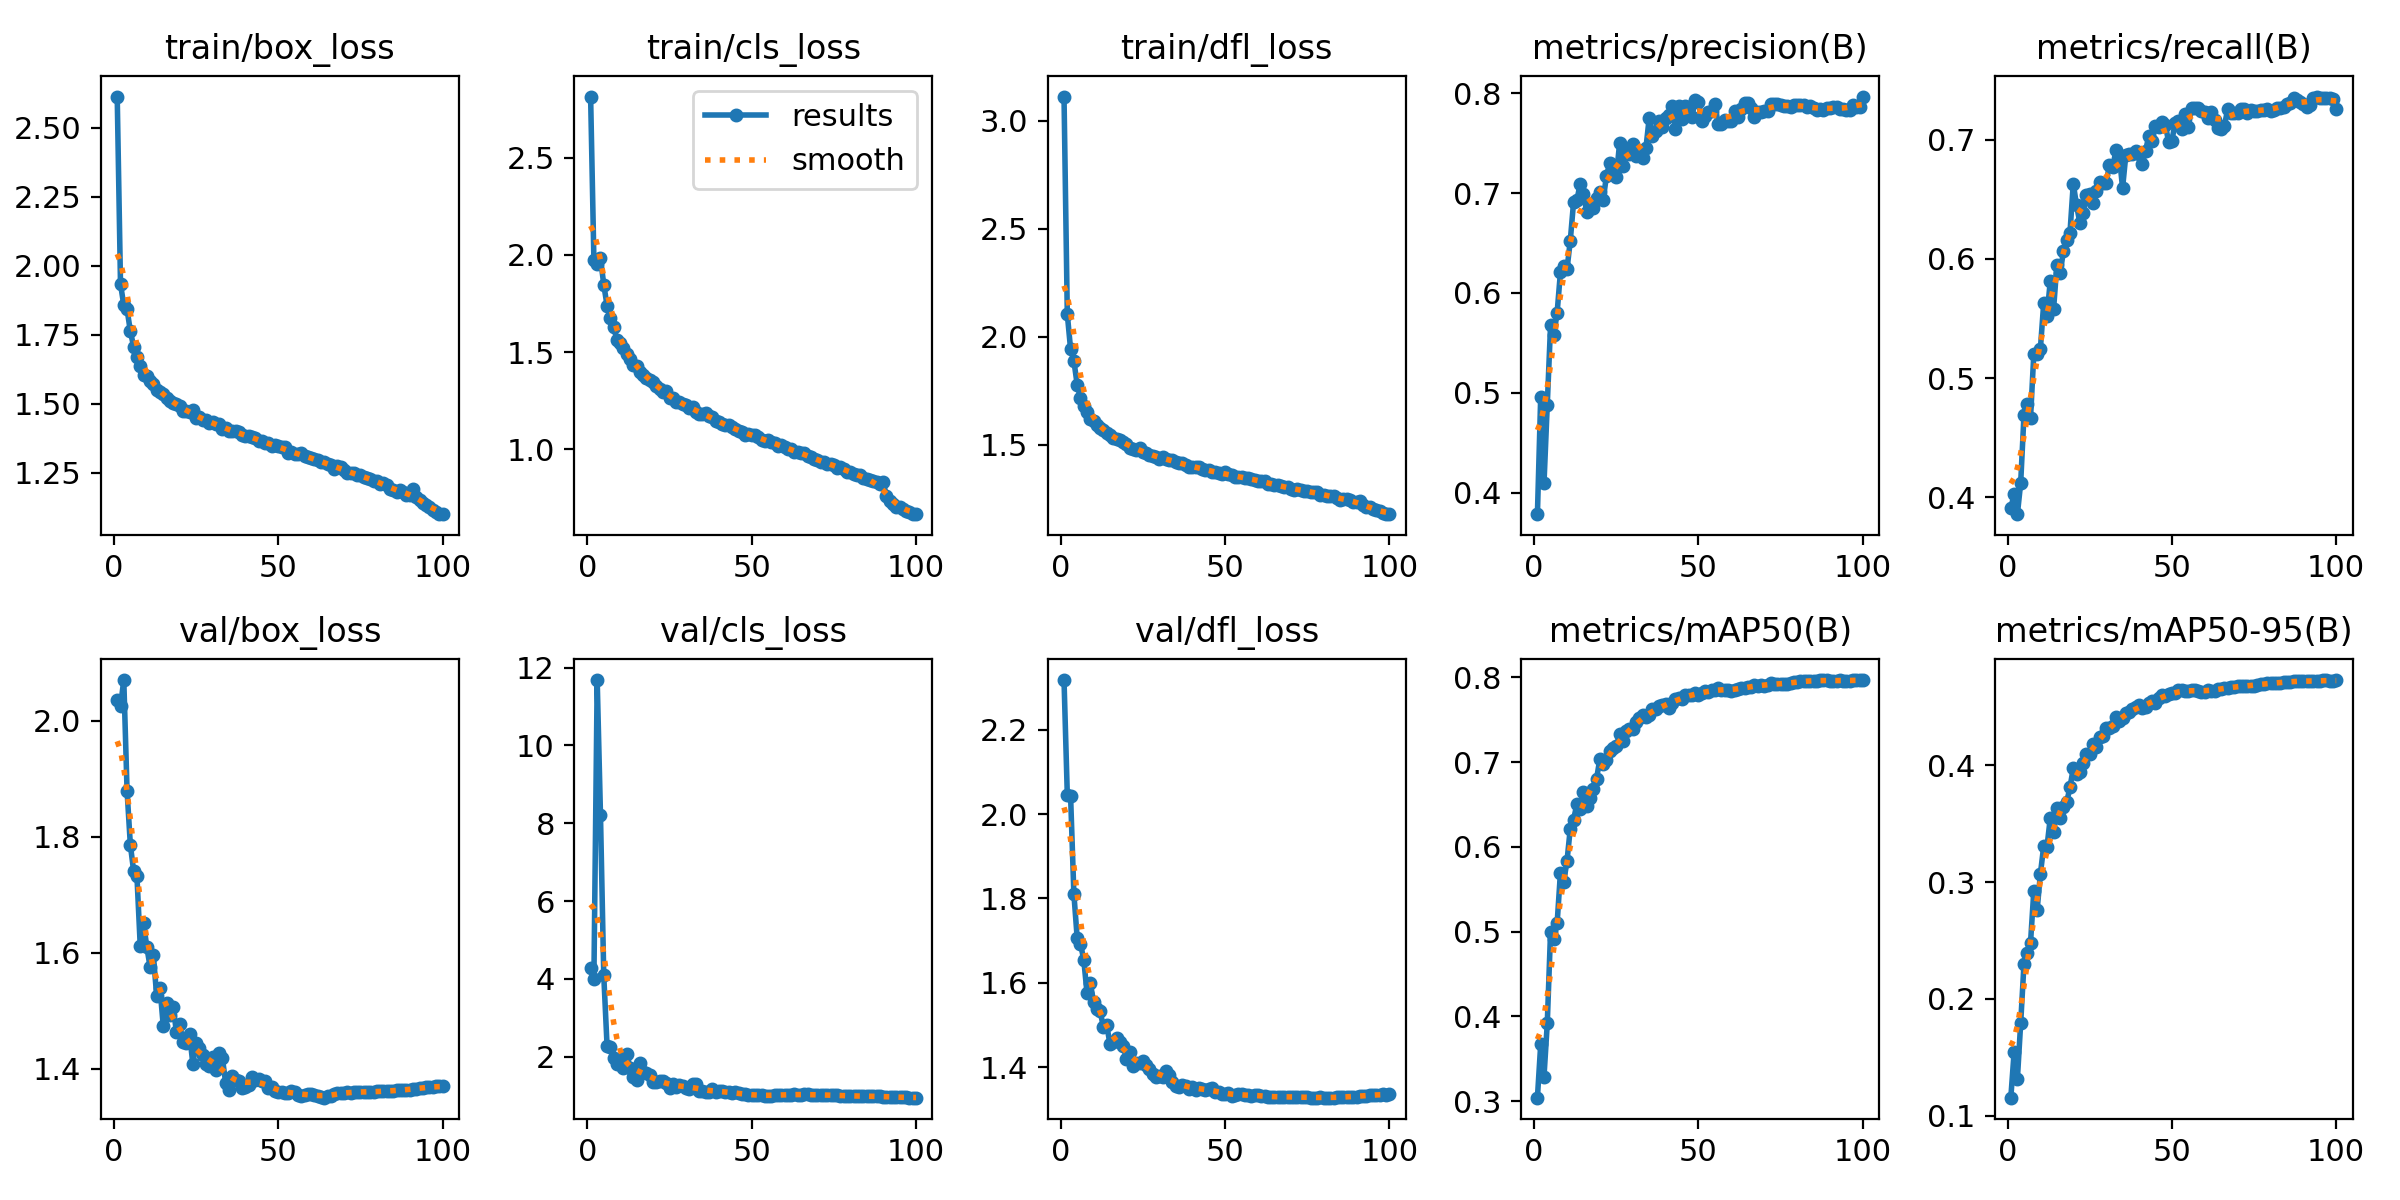

Data behind this chart, as committed beside it:
epoch, time, train/box_loss, train/cls_loss, train/dfl_loss, metrics/precision(B), metrics/recall(B), metrics/mAP50(B), metrics/mAP50-95(B), val/box_loss, val/cls_loss, val/dfl_loss, lr/pg0, lr/pg1, lr/pg2
1, 68.39, 2.613, 2.814, 3.112, 0.3783, 0.3908, 0.3041, 0.1155, 2.036, 4.285, 2.318, 0.003326, 0.003326, 0.07006
2, 134.3, 1.934, 1.973, 2.105, 0.4959, 0.4027, 0.3669, 0.1543, 2.025, 4.003, 2.045, 0.006594, 0.006594, 0.04
3, 200.2, 1.857, 1.953, 1.943, 0.4091, 0.3859, 0.3289, 0.1317, 2.07, 11.68, 2.043, 0.009795, 0.009795, 0.009864
4, 266, 1.842, 1.982, 1.89, 0.4881, 0.412, 0.3917, 0.1792, 1.878, 8.217, 1.811, 0.009703, 0.009703, 0.009703
5, 331.7, 1.762, 1.847, 1.78, 0.5677, 0.4688, 0.5, 0.2298, 1.786, 4.089, 1.707, 0.009604, 0.009604, 0.009604
6, 397.3, 1.707, 1.739, 1.717, 0.5578, 0.4779, 0.4915, 0.239, 1.74, 2.287, 1.693, 0.009505, 0.009505, 0.009505
7, 463, 1.669, 1.675, 1.681, 0.5804, 0.4669, 0.51, 0.2483, 1.732, 2.26, 1.655, 0.009406, 0.009406, 0.009406
8, 528.6, 1.635, 1.628, 1.652, 0.6206, 0.5206, 0.5691, 0.2928, 1.612, 1.978, 1.576, 0.009307, 0.009307, 0.009307
9, 594.1, 1.603, 1.564, 1.622, 0.6267, 0.5203, 0.5587, 0.2761, 1.651, 1.803, 1.598, 0.009208, 0.009208, 0.009208
10, 659.9, 1.601, 1.549, 1.611, 0.6236, 0.5248, 0.5833, 0.3071, 1.61, 1.933, 1.555, 0.009109, 0.009109, 0.009109
11, 725.5, 1.581, 1.522, 1.591, 0.6524, 0.5626, 0.6215, 0.3307, 1.576, 1.703, 1.538, 0.00901, 0.00901, 0.00901
12, 791.1, 1.57, 1.488, 1.579, 0.691, 0.5524, 0.632, 0.3303, 1.596, 2.077, 1.532, 0.008911, 0.008911, 0.008911
13, 856.9, 1.548, 1.463, 1.568, 0.6927, 0.5813, 0.6502, 0.3548, 1.525, 1.717, 1.494, 0.008812, 0.008812, 0.008812
14, 922.4, 1.541, 1.432, 1.554, 0.7093, 0.5577, 0.6449, 0.343, 1.54, 1.485, 1.499, 0.008713, 0.008713, 0.008713
15, 987.9, 1.534, 1.428, 1.546, 0.6987, 0.5946, 0.6646, 0.3632, 1.474, 1.414, 1.454, 0.008614, 0.008614, 0.008614
16, 1054, 1.52, 1.396, 1.533, 0.6816, 0.5878, 0.648, 0.3551, 1.513, 1.85, 1.461, 0.008515, 0.008515, 0.008515
17, 1119, 1.508, 1.382, 1.527, 0.688, 0.6065, 0.658, 0.3642, 1.493, 1.601, 1.47, 0.008416, 0.008416, 0.008416
18, 1185, 1.503, 1.367, 1.521, 0.6849, 0.6156, 0.6687, 0.3686, 1.507, 1.577, 1.459, 0.008317, 0.008317, 0.008317
19, 1250, 1.499, 1.354, 1.515, 0.6947, 0.622, 0.6803, 0.3812, 1.464, 1.541, 1.451, 0.008218, 0.008218, 0.008218
20, 1316, 1.49, 1.348, 1.504, 0.701, 0.6631, 0.7038, 0.3975, 1.478, 1.347, 1.42, 0.008119, 0.008119, 0.008119
21, 1382, 1.475, 1.323, 1.487, 0.6927, 0.645, 0.6976, 0.393, 1.445, 1.344, 1.435, 0.00802, 0.00802, 0.00802
22, 1447, 1.474, 1.31, 1.483, 0.7175, 0.6303, 0.7018, 0.3945, 1.444, 1.376, 1.402, 0.007921, 0.007921, 0.007921
23, 1513, 1.472, 1.293, 1.479, 0.7298, 0.6387, 0.713, 0.4024, 1.459, 1.376, 1.409, 0.007822, 0.007822, 0.007822
24, 1578, 1.476, 1.299, 1.487, 0.7218, 0.6533, 0.7171, 0.41, 1.409, 1.325, 1.409, 0.007723, 0.007723, 0.007723
25, 1644, 1.446, 1.265, 1.466, 0.7165, 0.6544, 0.7185, 0.4098, 1.444, 1.206, 1.414, 0.007624, 0.007624, 0.007624
26, 1709, 1.452, 1.262, 1.464, 0.75, 0.6469, 0.7327, 0.4187, 1.436, 1.29, 1.405, 0.007525, 0.007525, 0.007525
27, 1775, 1.44, 1.245, 1.452, 0.7276, 0.6566, 0.7248, 0.4155, 1.424, 1.215, 1.395, 0.007426, 0.007426, 0.007426
28, 1840, 1.439, 1.244, 1.45, 0.7444, 0.6645, 0.7361, 0.4244, 1.408, 1.285, 1.383, 0.007327, 0.007327, 0.007327
29, 1906, 1.429, 1.232, 1.445, 0.7394, 0.6641, 0.7387, 0.4253, 1.404, 1.24, 1.377, 0.007228, 0.007228, 0.007228
30, 1971, 1.433, 1.225, 1.437, 0.749, 0.664, 0.7385, 0.4318, 1.42, 1.185, 1.379, 0.007129, 0.007129, 0.007129
31, 2037, 1.428, 1.214, 1.442, 0.7377, 0.6786, 0.747, 0.4322, 1.397, 1.182, 1.378, 0.00703, 0.00703, 0.00703
32, 2103, 1.425, 1.22, 1.436, 0.7418, 0.6773, 0.7524, 0.4339, 1.427, 1.294, 1.391, 0.006931, 0.006931, 0.006931
33, 2168, 1.409, 1.193, 1.43, 0.7355, 0.691, 0.7555, 0.4411, 1.418, 1.306, 1.382, 0.006832, 0.006832, 0.006832
34, 2234, 1.412, 1.182, 1.429, 0.7448, 0.6865, 0.7533, 0.4376, 1.375, 1.11, 1.365, 0.006733, 0.006733, 0.006733
35, 2299, 1.401, 1.182, 1.42, 0.7752, 0.6595, 0.7552, 0.4401, 1.364, 1.125, 1.356, 0.006634, 0.006634, 0.006634
36, 2365, 1.402, 1.187, 1.418, 0.7569, 0.6875, 0.762, 0.4452, 1.387, 1.105, 1.354, 0.006535, 0.006535, 0.006535
37, 2430, 1.4, 1.168, 1.416, 0.7628, 0.6884, 0.7625, 0.4461, 1.381, 1.103, 1.357, 0.006436, 0.006436, 0.006436
38, 2496, 1.398, 1.163, 1.405, 0.7723, 0.688, 0.7661, 0.4486, 1.378, 1.171, 1.354, 0.006337, 0.006337, 0.006337
39, 2561, 1.385, 1.143, 1.4, 0.766, 0.6908, 0.7679, 0.4496, 1.367, 1.092, 1.349, 0.006238, 0.006238, 0.006238
40, 2627, 1.383, 1.139, 1.399, 0.7749, 0.6883, 0.7681, 0.4513, 1.369, 1.128, 1.353, 0.006139, 0.006139, 0.006139
41, 2692, 1.383, 1.131, 1.398, 0.7788, 0.6799, 0.7643, 0.4493, 1.372, 1.108, 1.347, 0.00604, 0.00604, 0.00604
42, 2758, 1.38, 1.125, 1.397, 0.7874, 0.6909, 0.7691, 0.4496, 1.386, 1.09, 1.351, 0.005941, 0.005941, 0.005941
43, 2823, 1.376, 1.122, 1.391, 0.764, 0.7035, 0.7742, 0.4536, 1.381, 1.094, 1.348, 0.005842, 0.005842, 0.005842
44, 2889, 1.366, 1.113, 1.385, 0.7875, 0.6987, 0.7754, 0.4555, 1.381, 1.06, 1.345, 0.005743, 0.005743, 0.005743
45, 2955, 1.366, 1.104, 1.385, 0.7744, 0.7119, 0.7744, 0.4536, 1.379, 1.082, 1.348, 0.005644, 0.005644, 0.005644
46, 3020, 1.356, 1.094, 1.373, 0.7873, 0.7106, 0.7789, 0.4573, 1.378, 1.073, 1.35, 0.005545, 0.005545, 0.005545
47, 3086, 1.357, 1.091, 1.374, 0.7859, 0.7145, 0.779, 0.4599, 1.366, 1.038, 1.342, 0.005446, 0.005446, 0.005446
48, 3151, 1.346, 1.075, 1.369, 0.7765, 0.7127, 0.7791, 0.4594, 1.369, 1.045, 1.342, 0.005347, 0.005347, 0.005347
49, 3216, 1.349, 1.08, 1.366, 0.7929, 0.6982, 0.781, 0.4615, 1.362, 1.013, 1.336, 0.005248, 0.005248, 0.005248
50, 3282, 1.348, 1.072, 1.373, 0.7915, 0.6992, 0.7795, 0.4619, 1.36, 1.008, 1.337, 0.005149, 0.005149, 0.005149
51, 3348, 1.343, 1.074, 1.366, 0.7725, 0.7143, 0.7815, 0.4623, 1.359, 1.019, 1.338, 0.00505, 0.00505, 0.00505
52, 3413, 1.341, 1.061, 1.359, 0.7775, 0.7157, 0.7834, 0.4642, 1.357, 1.017, 1.333, 0.004951, 0.004951, 0.004951
53, 3479, 1.322, 1.047, 1.351, 0.781, 0.7089, 0.7827, 0.4649, 1.358, 1.005, 1.334, 0.004852, 0.004852, 0.004852
54, 3544, 1.324, 1.042, 1.353, 0.782, 0.7213, 0.7853, 0.4639, 1.362, 1.002, 1.335, 0.004753, 0.004753, 0.004753
55, 3610, 1.317, 1.047, 1.352, 0.7894, 0.7105, 0.7852, 0.4641, 1.36, 1.001, 1.335, 0.004654, 0.004654, 0.004654
56, 3675, 1.318, 1.038, 1.346, 0.7689, 0.7266, 0.7874, 0.4643, 1.354, 0.9964, 1.334, 0.004555, 0.004555, 0.004555
57, 3740, 1.32, 1.032, 1.346, 0.7693, 0.7268, 0.7854, 0.4642, 1.354, 1.011, 1.333, 0.004456, 0.004456, 0.004456
58, 3806, 1.309, 1.016, 1.343, 0.7736, 0.7268, 0.7849, 0.464, 1.354, 1.019, 1.332, 0.004357, 0.004357, 0.004357
59, 3871, 1.309, 1.019, 1.34, 0.7719, 0.7243, 0.7846, 0.4632, 1.356, 1.026, 1.334, 0.004258, 0.004258, 0.004258
60, 3937, 1.303, 1.013, 1.333, 0.7727, 0.7231, 0.7842, 0.4632, 1.357, 1.022, 1.333, 0.004159, 0.004159, 0.004159
... 40 more rows
